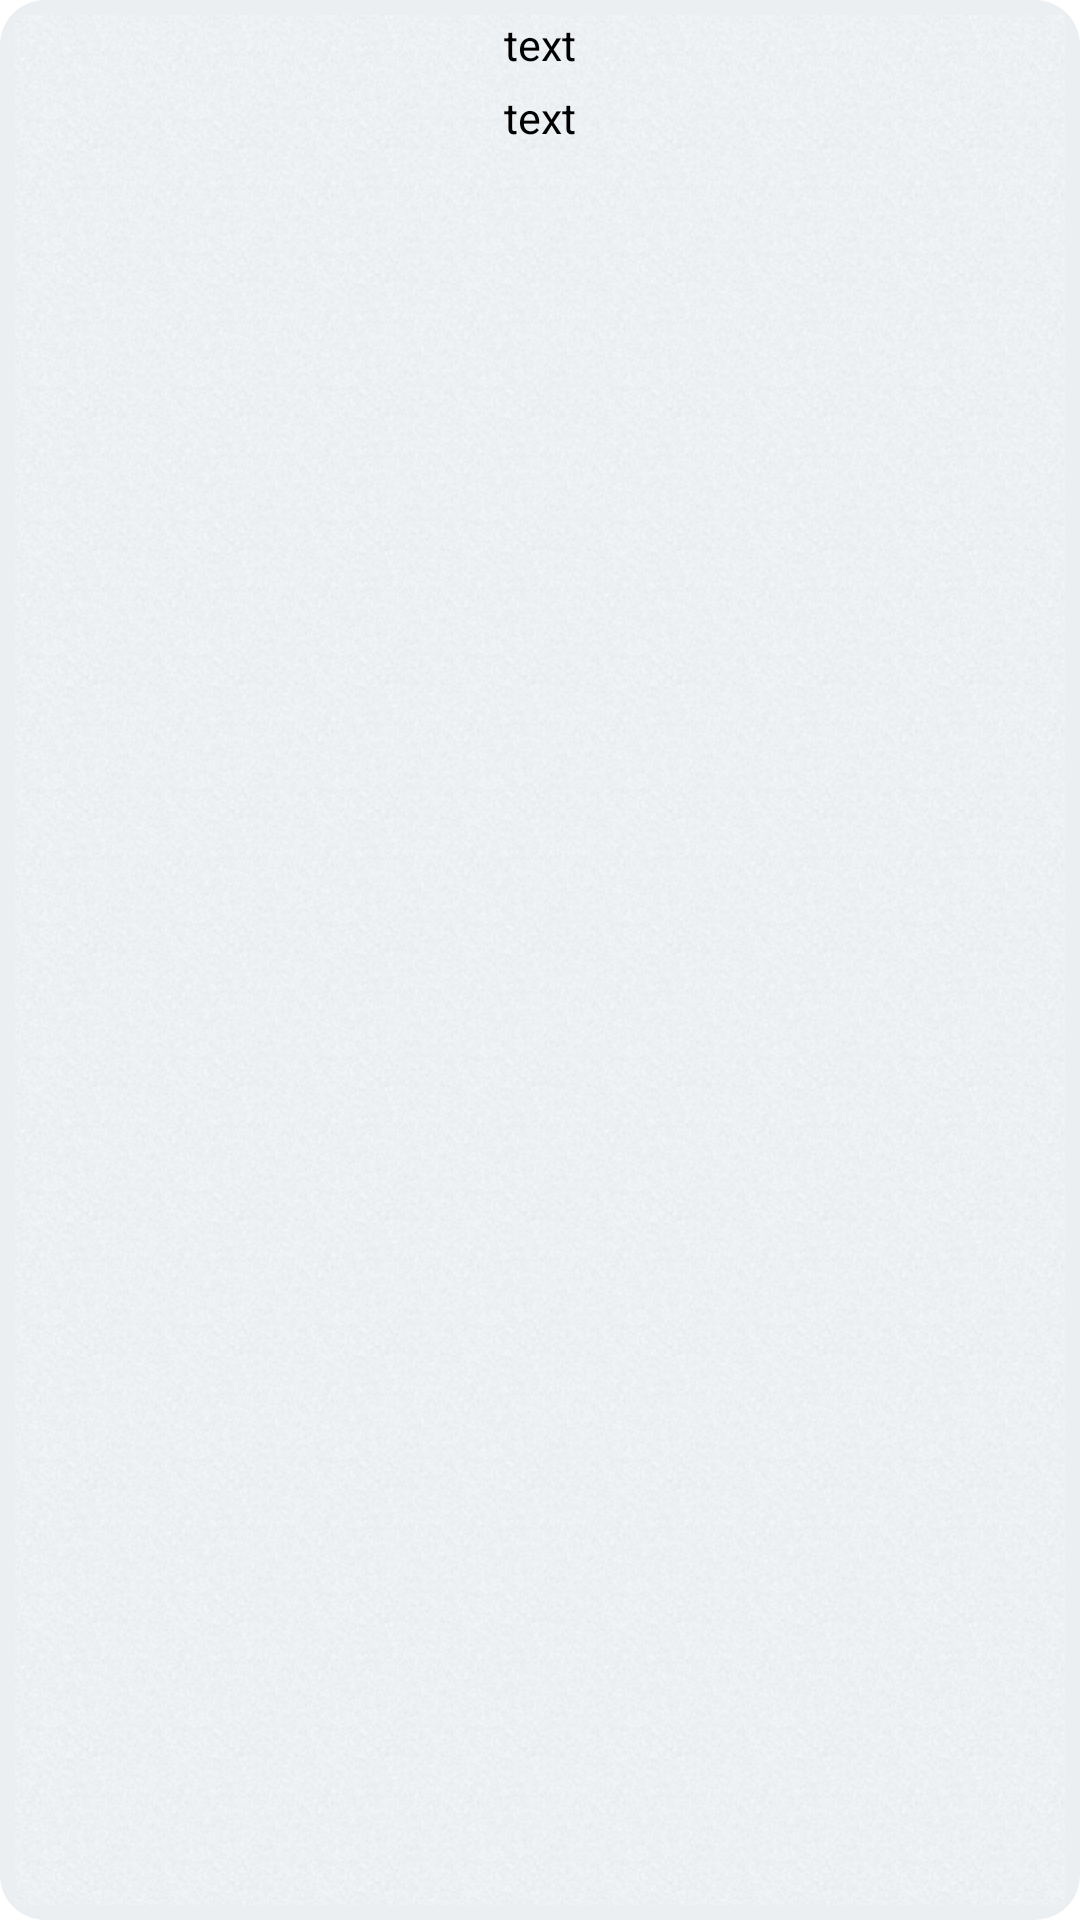

Layout XML and referenced resources for this Android screen:
<!-- AndroidManifest.xml: application theme AppTheme -->
<!-- res/layout/gallary_layout.xml -->
<?xml version="1.0" encoding="utf-8"?>

<FrameLayout xmlns:android="http://schemas.android.com/apk/res/android"
    android:layout_width="match_parent"
    android:layout_height="match_parent" 
    android:background="@drawable/paper_round_rect"
    android:padding="5dp"
    >
    <View 
      android:layout_width="match_parent"
      android:layout_height="match_parent"
      android:background="@drawable/backround"
      />
    <LinearLayout 
	  android:layout_width="fill_parent"
	  android:layout_height="wrap_content"
	  android:orientation="vertical"
	   >    
    	 <ImageView
        	android:layout_gravity="top|left"
         	android:layout_width="wrap_content"
         	android:layout_height="wrap_content"
         	android:src="@drawable/amazon"
         	android:scaleType="fitCenter"
         	/>
         <TextView 
        	 android:id="@+id/gridview_text1"
       		 android:layout_width="wrap_content"
       	 	 android:layout_height="wrap_content"
       		 android:layout_gravity="center"
        	 android:textColor="#000000"
        	 android:text="text"
        	 android:textSize="7pt"
        	 android:layout_marginBottom="5dp"
       	 	 />
         <TextView 
             android:id="@+id/gridview_text2"
             android:layout_gravity="center"
       		 android:layout_width="wrap_content"
       		 android:layout_height="wrap_content"
        	 android:textColor="#000000"
        	 android:textSize="7pt"
        	 android:text="text"
       		 />
	</LinearLayout>
</FrameLayout>
<!-- resources referenced by this layout -->
<resources>
  <!-- drawable backround (drawable-hdpi) -->
  <?xml version="1.0" encoding="utf-8"?>
  <bitmap
  xmlns:android="http://schemas.android.com/apk/res/android"
  android:src="@drawable/background"
  android:tileMode="repeat"
   />
  <!-- drawable paper_round_rect (drawable-hdpi) -->
  <?xml version="1.0" encoding="utf-8"?>
  <shape xmlns:android="http://schemas.android.com/apk/res/android"
      android:shape="rectangle" >
  
      <corners android:radius="15dp" />
  
      <solid android:color="#eceff1" />
  
  </shape>
  <style name="AppTheme" parent="AppBaseTheme">
          
      </style>
  <!-- drawable background: png bitmap (drawable-hdpi, 3745 bytes) -->
  <style name="AppBaseTheme" parent="android:Theme.Light">
          
      </style>
</resources>
